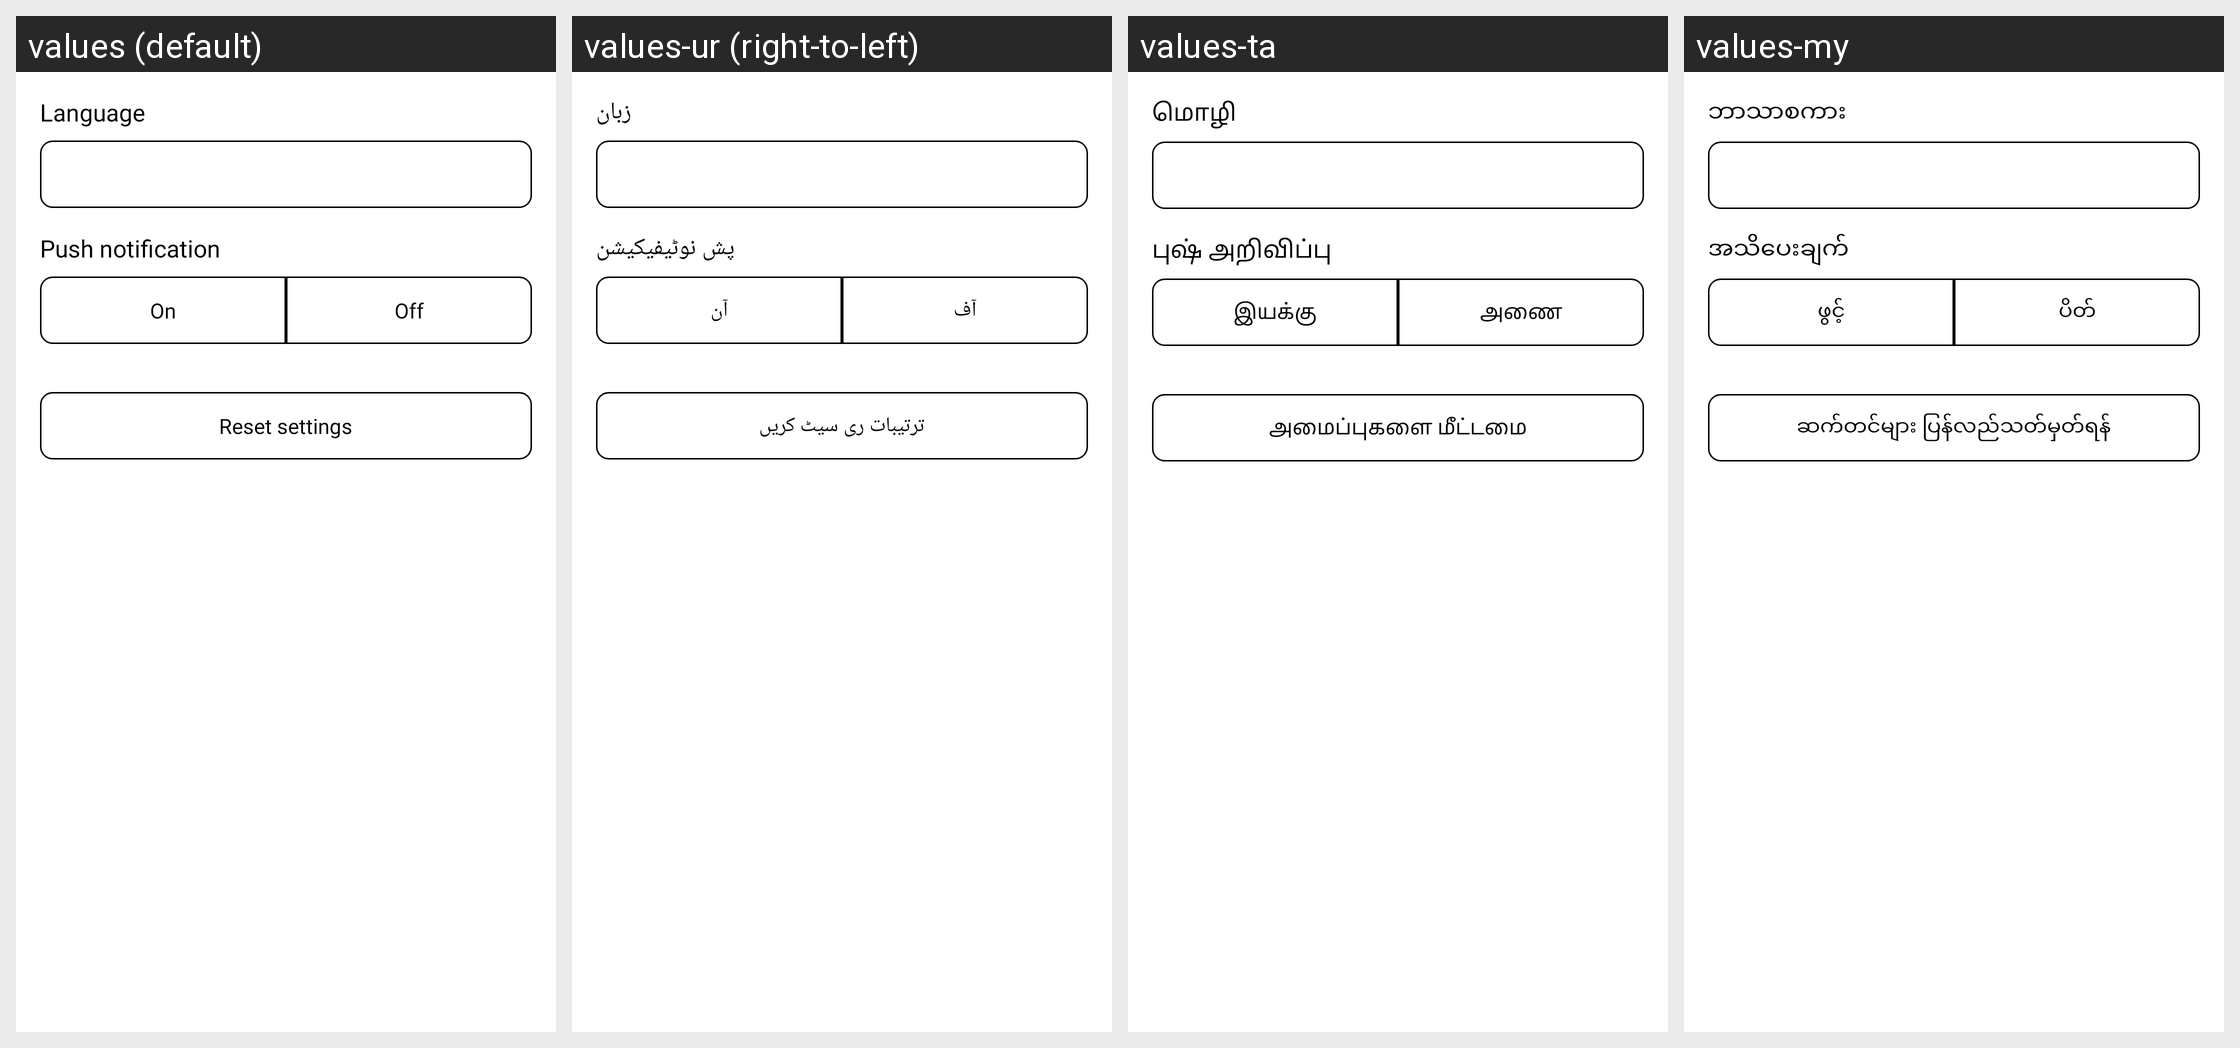

The Android screen above is rendered under several locales of the same app. Produce the string resources it draws, with the default and per-locale values.
Android screen res/layout/fragment_preferences.xml rendered under 4 locales, left to right: values (default), values-ur (right-to-left), values-ta, values-my. Device: Nexus 5 (rendered at 1080×1920; each locale shown at half size, 540×960, under a caption strip naming it); theme Theme.Orbis.
Other locales in the repository, not shown: values-am, values-ar, values-bn, values-de, values-el, values-es, values-fa, values-fr, values-gu, values-ha, values-hi, values-hu, values-ig, values-in, values-it, values-ja, values-jv, values-km, values-kn, values-ko, values-ml, values-mr, values-ms, values-ne, values-nl, values-or, values-pa, values-pl, values-ps, values-pt, values-ro, values-ru, values-si, values-su, values-sw, values-te, values-th, values-tl, values-tr, values-uk, values-vi, values-yo, values-zh, values-zu.
Strings drawn on this screen, with the default value and each locale's value (text and hints the layout hard-codes, and strings that could not be matched under every locale, appear in the picture but are not listed):

language
  values: Language
  values-ur: زبان
  values-ta: மொழி
  values-my: ဘာသာစကား

push_notification
  values: Push notification
  values-ur: پش نوٹیفیکیشن
  values-ta: புஷ் அறிவிப்பு
  values-my: အသိပေးချက်

on
  values: On
  values-ur: آن
  values-ta: இயக்கு
  values-my: ဖွင့်

off
  values: Off
  values-ur: آف
  values-ta: அணை
  values-my: ပိတ်

reset_settings
  values: Reset settings
  values-ur: ترتیبات ری سیٹ کریں
  values-ta: அமைப்புகளை மீட்டமை
  values-my: ဆက်တင်များ ပြန်လည်သတ်မှတ်ရန်
